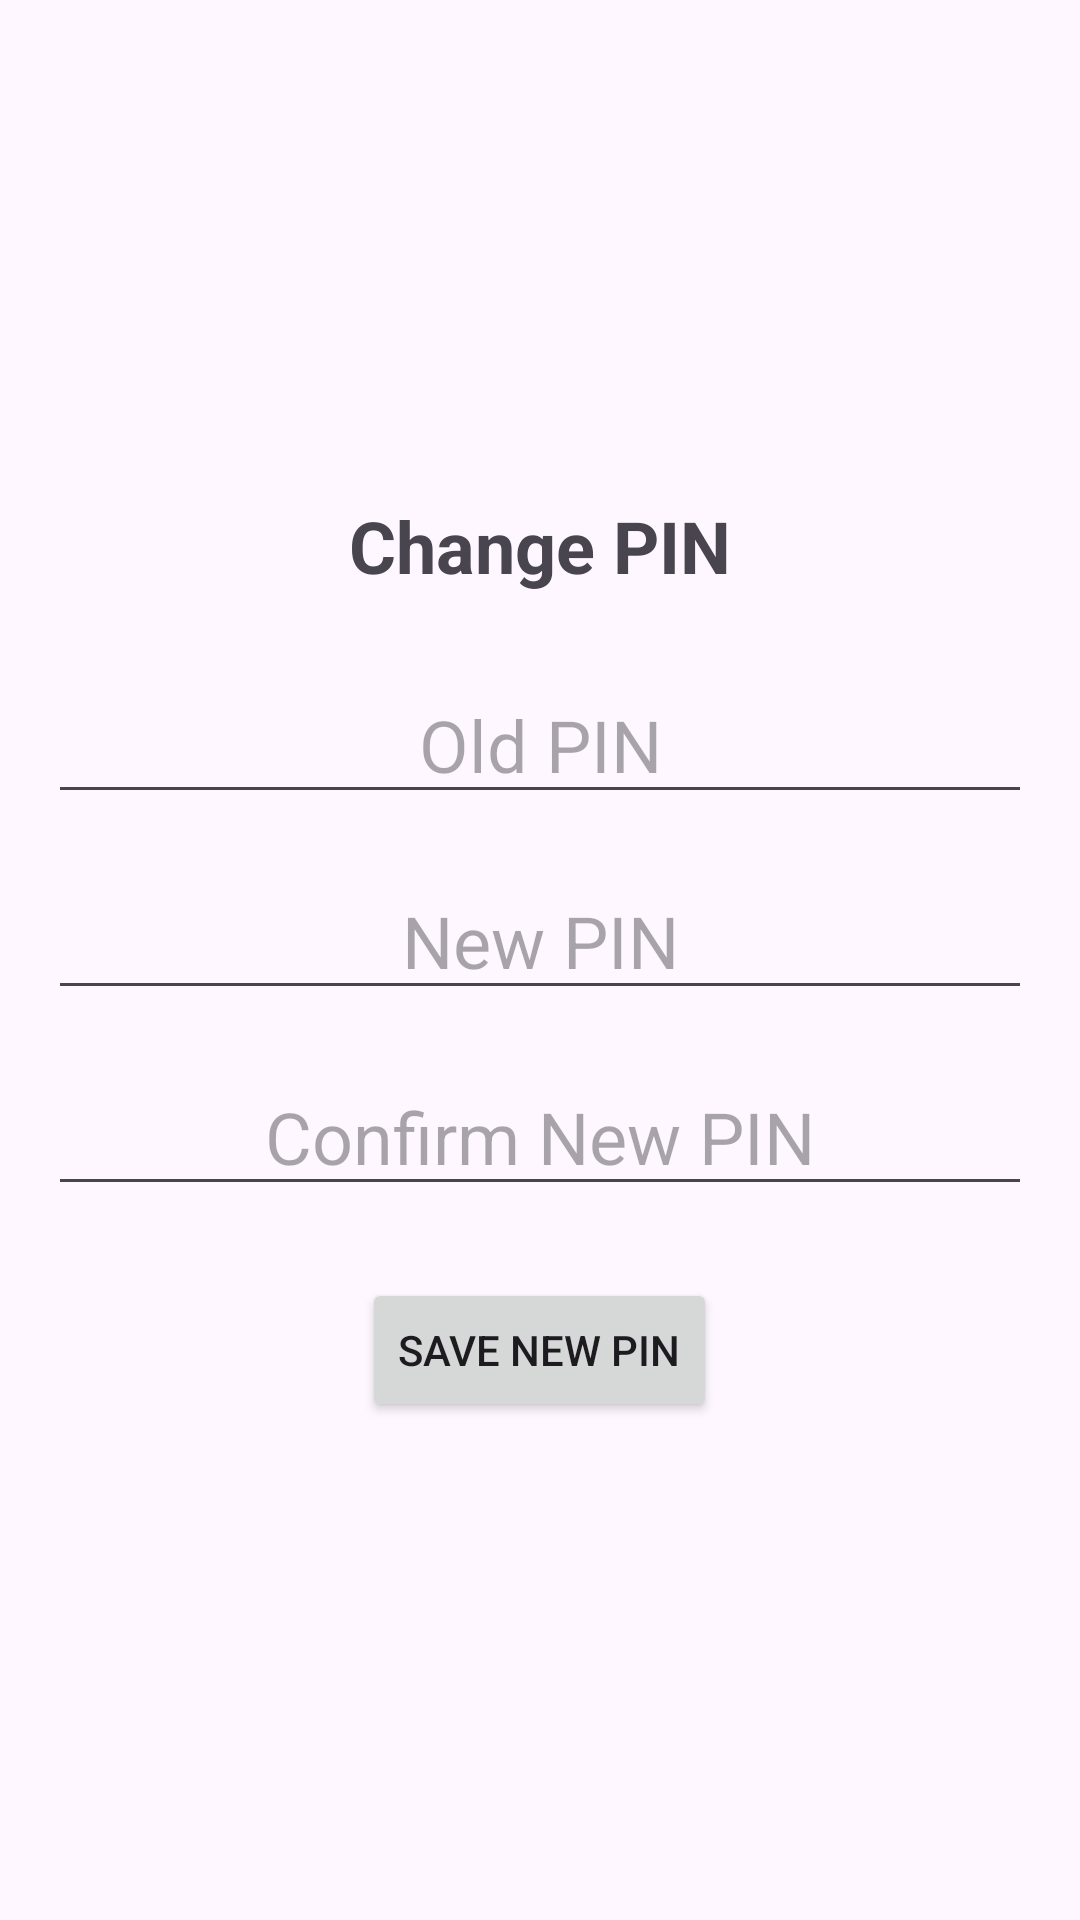

Android layout source for this screen:
<!-- AndroidManifest.xml: application theme AppTheme -->
<!-- res/layout/fragment_change_pin.xml -->
<?xml version="1.0" encoding="utf-8"?>
<LinearLayout xmlns:android="http://schemas.android.com/apk/res/android"
    xmlns:tools="http://schemas.android.com/tools"
    android:layout_width="match_parent"
    android:layout_height="match_parent"
    android:orientation="vertical"
    android:gravity="center"
    android:padding="16dp"
    tools:context=".ChangePinFragment">

    <TextView
        android:layout_width="wrap_content"
        android:layout_height="wrap_content"
        android:text="Change PIN"
        android:textSize="24sp"
        android:textStyle="bold"
        android:layout_marginBottom="24dp"/>

    <EditText
        android:id="@+id/oldPinEditText"
        android:layout_width="match_parent"
        android:layout_height="wrap_content"
        android:inputType="numberPassword"
        android:maxLength="4"
        android:hint="Old PIN"
        android:gravity="center"
        android:textSize="24sp"
        android:layout_marginBottom="16dp"/>

    <EditText
        android:id="@+id/newPinEditText"
        android:layout_width="match_parent"
        android:layout_height="wrap_content"
        android:inputType="numberPassword"
        android:maxLength="4"
        android:hint="New PIN"
        android:gravity="center"
        android:textSize="24sp"
        android:layout_marginBottom="16dp"/>

    <EditText
        android:id="@+id/confirmNewPinEditText"
        android:layout_width="match_parent"
        android:layout_height="wrap_content"
        android:inputType="numberPassword"
        android:maxLength="4"
        android:hint="Confirm New PIN"
        android:gravity="center"
        android:textSize="24sp"
        android:layout_marginBottom="24dp"/>

    <Button
        android:id="@+id/savePinButton"
        android:layout_width="wrap_content"
        android:layout_height="wrap_content"
        android:text="Save New PIN"/>

</LinearLayout>
<!-- resources referenced by this layout -->
<resources>
  <style name="AppTheme" parent="Theme.Material3.Light.NoActionBar">
          <item name="colorPrimary">@color/blue</item>
          <item name="colorPrimaryVariant">@color/blue</item>
          <item name="android:statusBarColor">@color/blue</item>
      </style>
  <color name="blue">#73BCDC</color>
</resources>
